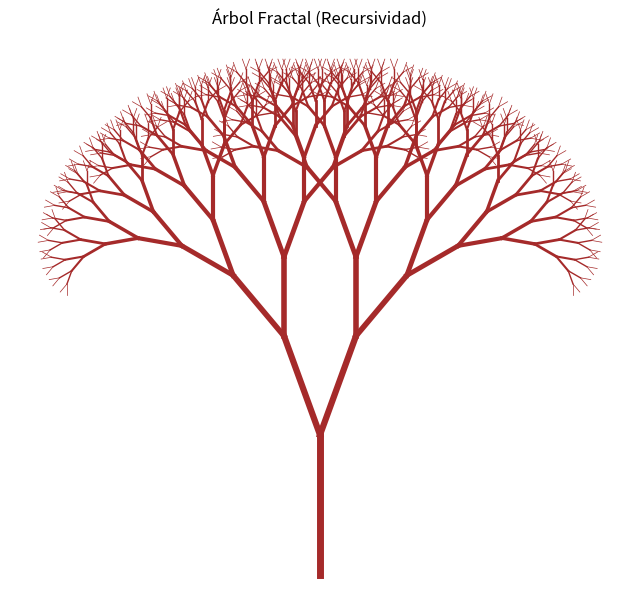

Recreate this plot in Python.
import matplotlib.pyplot as plt
import numpy as np

def draw_branch(x, y, angle, length, depth, ax):
    if depth == 0:
        return

    # Calcular punto final de la rama
    x_end = x + length * np.cos(np.radians(angle))
    y_end = y + length * np.sin(np.radians(angle))

    # Dibujar línea (más fina cuanto más profunda)
    ax.plot([x, x_end], [y, y_end], 'brown', lw=depth*0.5)

    # Recursividad: Dos ramas nuevas
    new_length = length * 0.75
    draw_branch(x_end, y_end, angle - 20, new_length, depth - 1, ax) # Rama izquierda
    draw_branch(x_end, y_end, angle + 20, new_length, depth - 1, ax) # Rama derecha

fig, ax = plt.subplots(figsize=(8, 8))
ax.set_aspect('equal')
ax.axis('off')
ax.set_title("Árbol Fractal (Recursividad)")

# Iniciar el árbol desde abajo
draw_branch(0, 0, 90, 100, 10, ax)

plt.show()
